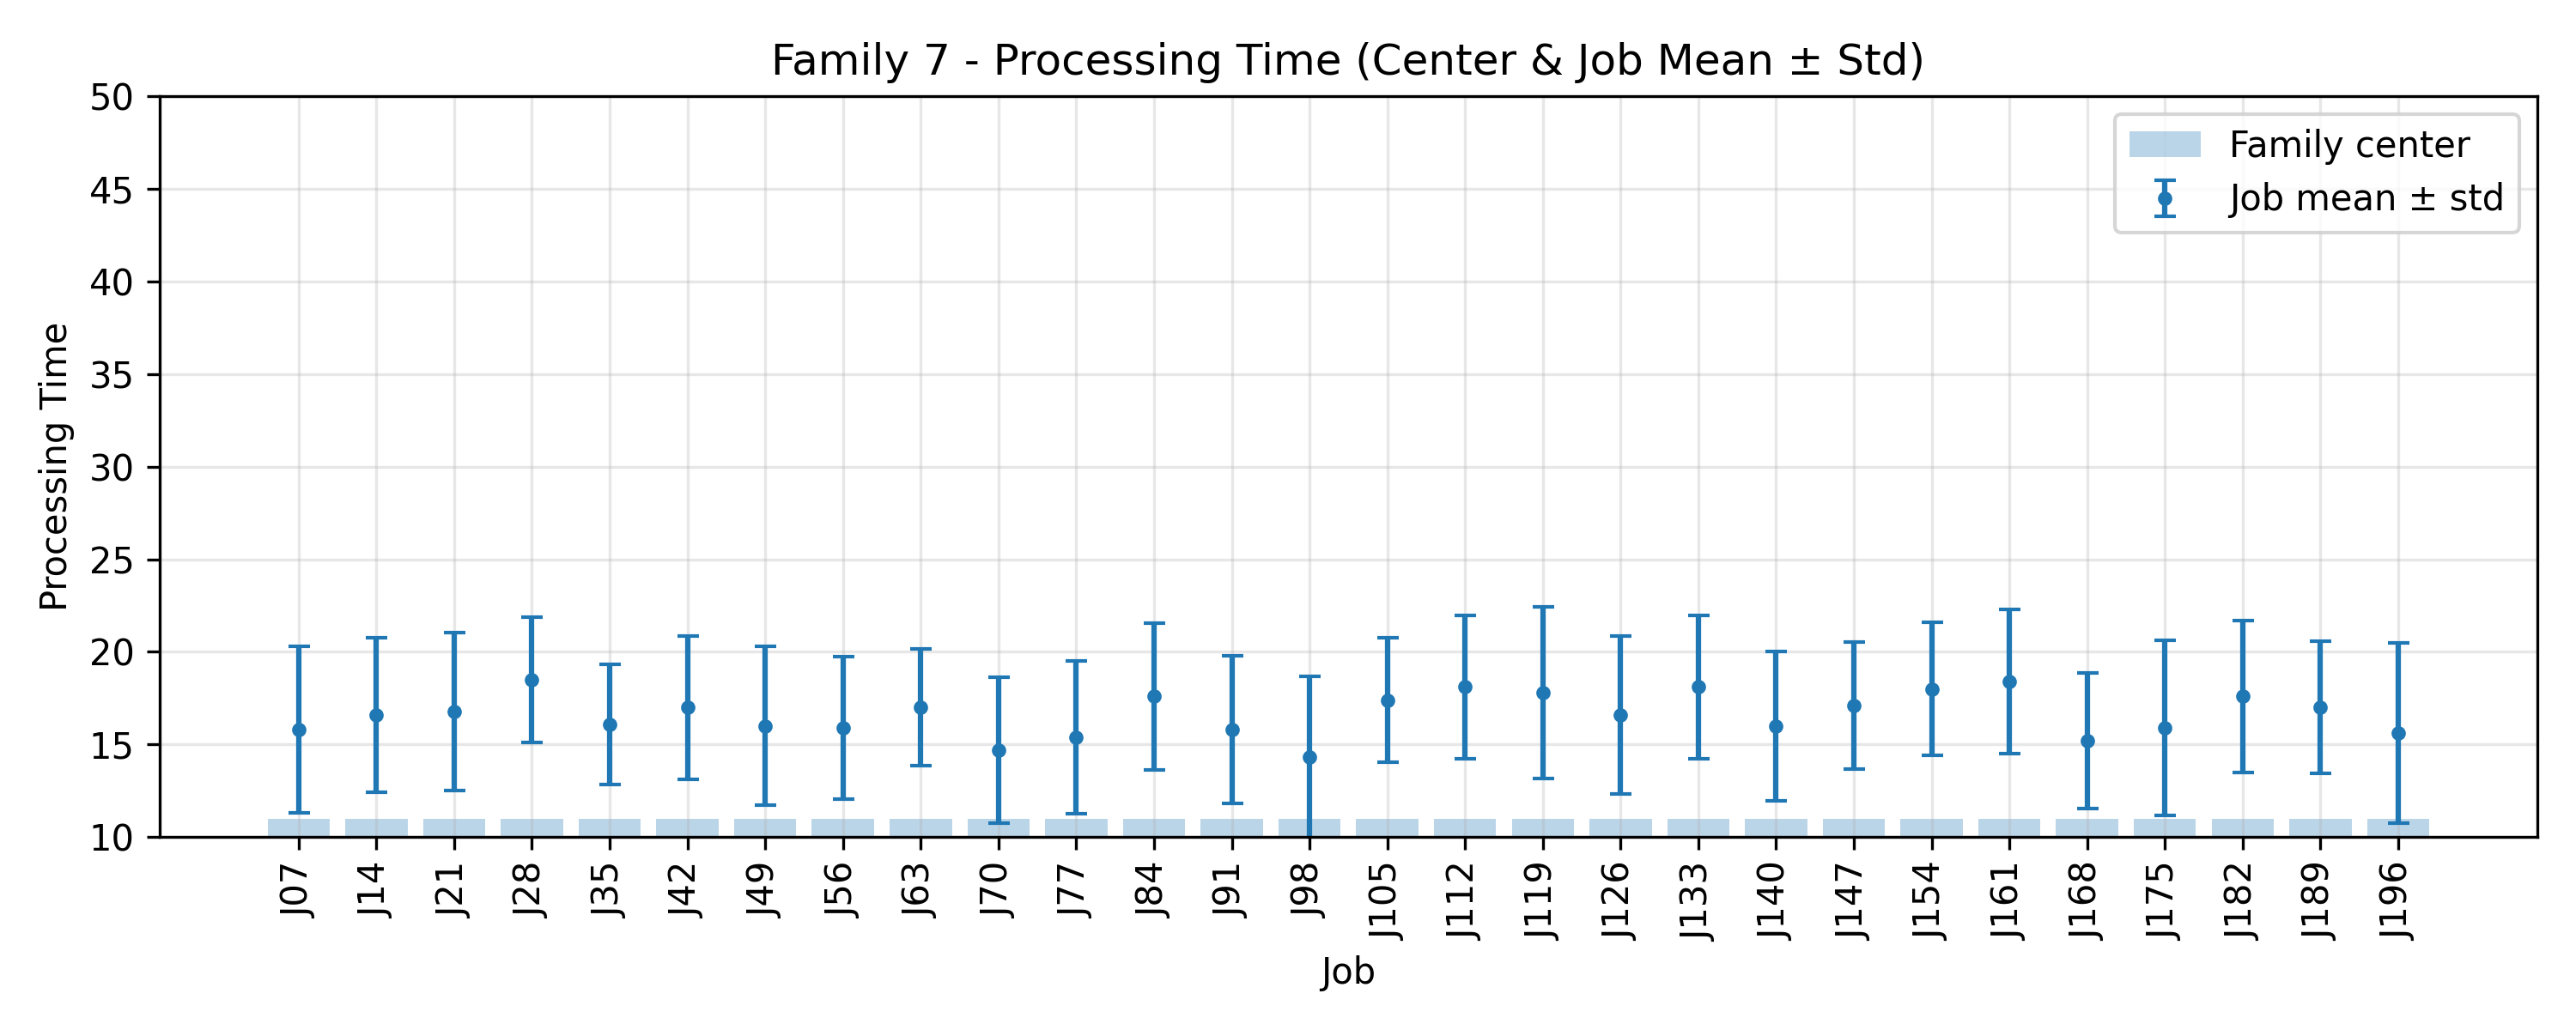

Values plotted in this chart, from the file beside it:
JobIndex, JobCode, MeanProcessingTime, StdProcessingTime, FamilyCenter
7, J07, 15.8, 4.512, 11.0
14, J14, 16.6, 4.176, 11.0
21, J21, 16.8, 4.261, 11.0
28, J28, 18.5, 3.384, 11.0
35, J35, 16.1, 3.239, 11.0
42, J42, 17.0, 3.873, 11.0
49, J49, 16.0, 4.29, 11.0
56, J56, 15.9, 3.859, 11.0
63, J63, 17.0, 3.162, 11.0
70, J70, 14.7, 3.951, 11.0
77, J77, 15.4, 4.128, 11.0
84, J84, 17.6, 3.955, 11.0
91, J91, 15.8, 3.995, 11.0
98, J98, 14.3, 4.36, 11.0
105, J105, 17.4, 3.353, 11.0
112, J112, 18.1, 3.885, 11.0
119, J119, 17.8, 4.622, 11.0
126, J126, 16.6, 4.271, 11.0
133, J133, 18.1, 3.859, 11.0
140, J140, 16.0, 4.025, 11.0
147, J147, 17.1, 3.448, 11.0
154, J154, 18.0, 3.578, 11.0
161, J161, 18.4, 3.878, 11.0
168, J168, 15.2, 3.655, 11.0
175, J175, 15.9, 4.742, 11.0
182, J182, 17.6, 4.104, 11.0
189, J189, 17.0, 3.578, 11.0
196, J196, 15.6, 4.862, 11.0
